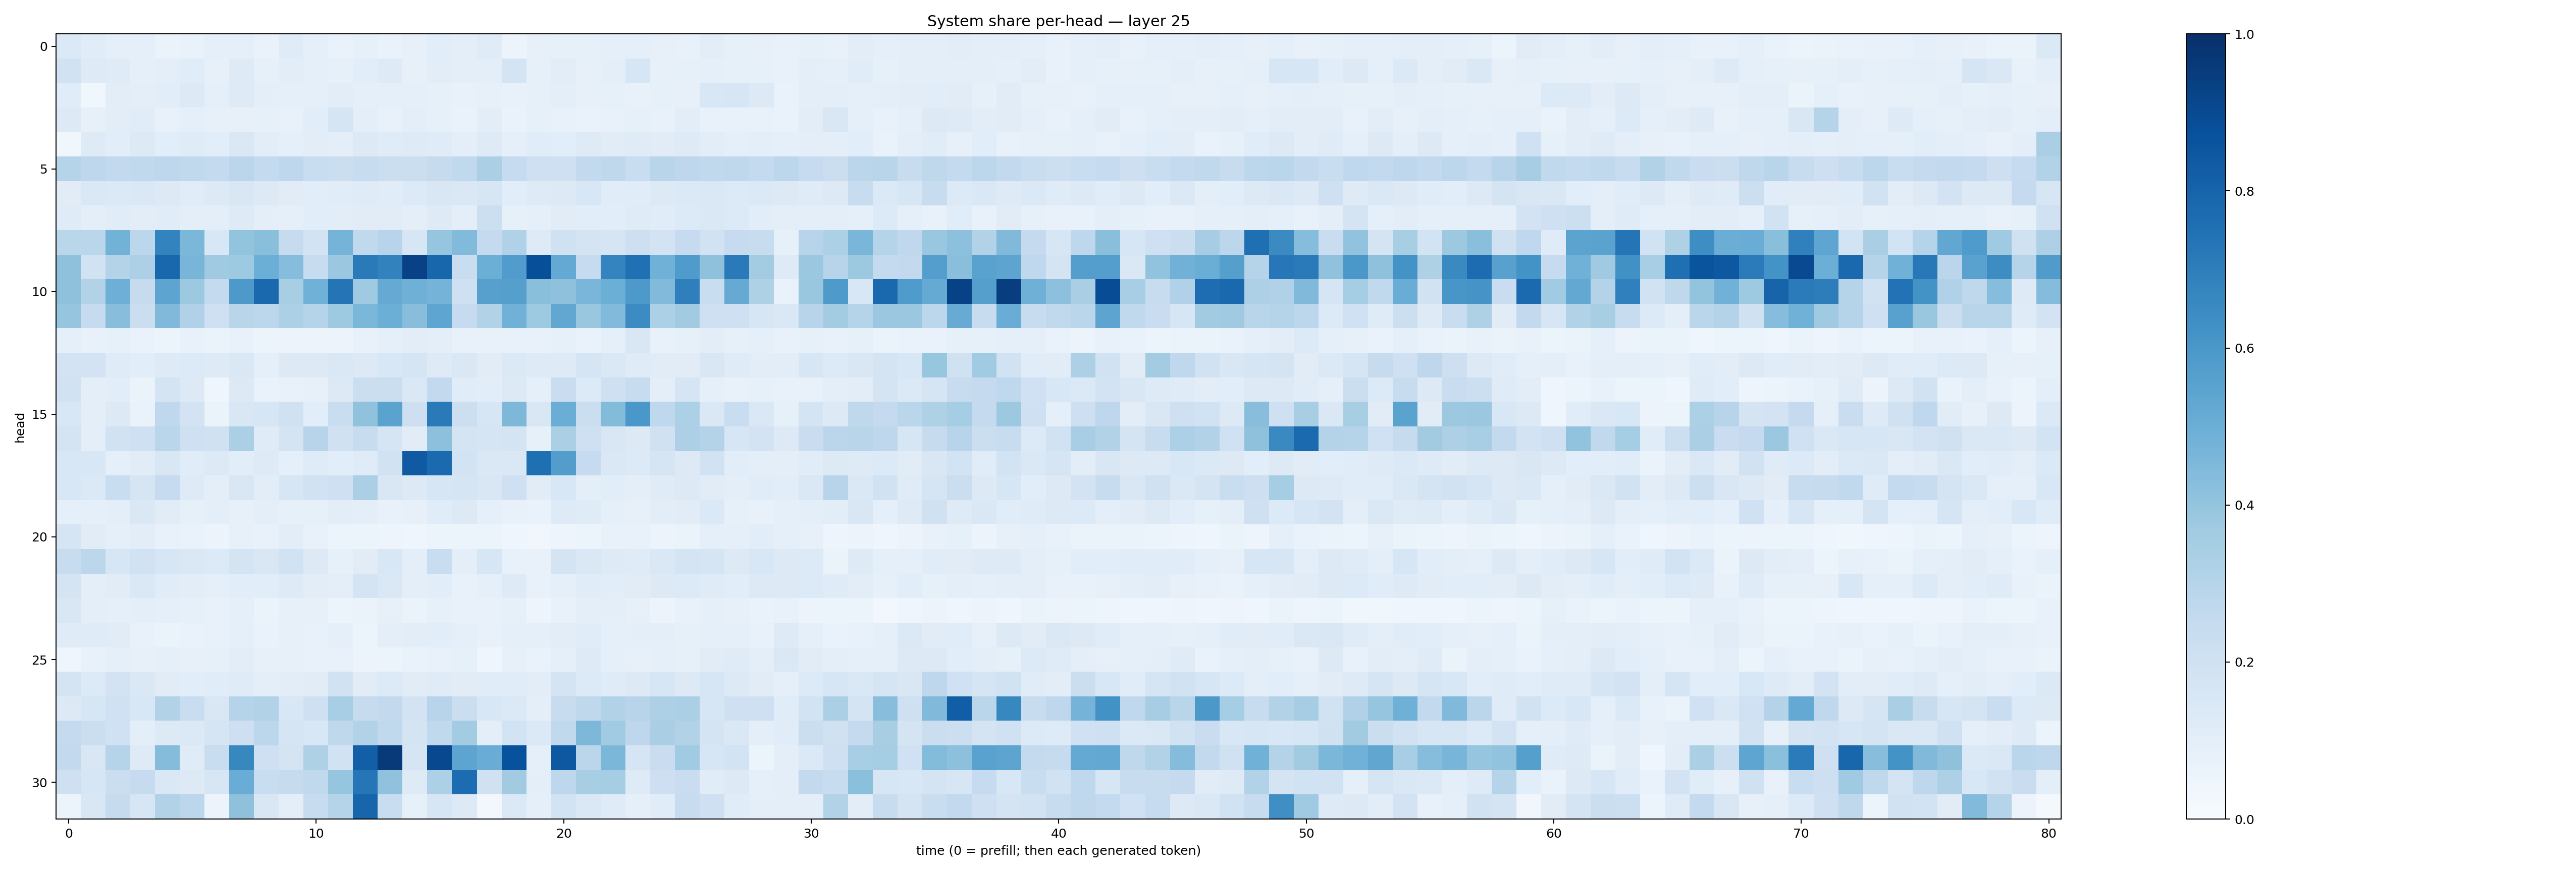

Source data for this figure (header and first rows):
0.14009042, 0.114994295, 0.08634038, 0.090562806, 0.06539187, 0.06843158, 0.08780733, 0.09147731, 0.06967069, 0.12055472, 0.09267157, 0.07014238, 0.08256724, 0.069061846, 0.07913538, 0.10606597, 0.09610442, 0.118712306, 0.05759566, 0.07930073, 0.08590466, 0.082396775, 0.09113431, 0.089618206
0.1906, 0.1249, 0.1199, 0.08946, 0.09671, 0.117, 0.07943, 0.1237, 0.08267, 0.1028, 0.09241, 0.08531, 0.1059, 0.1226, 0.08044, 0.1053, 0.09649, 0.09483, 0.1743, 0.08423, 0.1031, 0.08158, 0.09765, 0.1585
0.1168, 0.03518, 0.1019, 0.09554, 0.1079, 0.125, 0.08938, 0.1222, 0.1001, 0.08698, 0.0924, 0.1034, 0.08863, 0.08865, 0.0923, 0.08586, 0.07767, 0.07821, 0.07254, 0.0835, 0.09501, 0.08187, 0.08497, 0.07713
0.1282, 0.08002, 0.1042, 0.1145, 0.07777, 0.09025, 0.08165, 0.07878, 0.08337, 0.07234, 0.1068, 0.1641, 0.09746, 0.07612, 0.09789, 0.08227, 0.06858, 0.1051, 0.06744, 0.08354, 0.07037, 0.06889, 0.07039, 0.08342
0.0366, 0.1226, 0.1068, 0.1259, 0.1073, 0.1177, 0.1079, 0.1431, 0.1036, 0.0871, 0.1041, 0.1014, 0.1251, 0.1207, 0.1245, 0.1191, 0.0979, 0.122, 0.09283, 0.1146, 0.1086, 0.1233, 0.1105, 0.1196
0.3043, 0.2754, 0.2592, 0.2637, 0.2756, 0.2634, 0.255, 0.2843, 0.2577, 0.2773, 0.2342, 0.2264, 0.2403, 0.2239, 0.2257, 0.2428, 0.2644, 0.3353, 0.2477, 0.2053, 0.2106, 0.2588, 0.2721, 0.2317
0.1122, 0.1463, 0.1403, 0.1419, 0.1284, 0.1147, 0.1322, 0.152, 0.1296, 0.1106, 0.1069, 0.1169, 0.1207, 0.1156, 0.1367, 0.1498, 0.145, 0.1592, 0.1083, 0.1226, 0.1287, 0.1543, 0.1159, 0.1142
0.1182, 0.09554, 0.1141, 0.1038, 0.1136, 0.1015, 0.09915, 0.1244, 0.09986, 0.09349, 0.1092, 0.1016, 0.1131, 0.1095, 0.09926, 0.1235, 0.0967, 0.2165, 0.0853, 0.09244, 0.1128, 0.1066, 0.1056, 0.1174
0.2858, 0.287, 0.4775, 0.2775, 0.6791, 0.4606, 0.1536, 0.4, 0.4257, 0.2443, 0.1871, 0.473, 0.2636, 0.2959, 0.1637, 0.3966, 0.4445, 0.2508, 0.3188, 0.1218, 0.1979, 0.1789, 0.1672, 0.2115
0.4139, 0.1904, 0.3059, 0.3267, 0.7858, 0.4661, 0.3686, 0.3726, 0.4988, 0.4318, 0.2404, 0.3798, 0.7128, 0.6808, 0.9315, 0.7895, 0.2337, 0.4966, 0.5745, 0.8815, 0.5232, 0.249, 0.6747, 0.7529
0.4116, 0.312, 0.4954, 0.2438, 0.5392, 0.376, 0.2546, 0.5921, 0.7798, 0.3412, 0.4852, 0.7352, 0.3696, 0.5125, 0.4888, 0.4746, 0.2068, 0.5611, 0.5651, 0.422, 0.4104, 0.463, 0.4979, 0.5902
0.3973, 0.2498, 0.4279, 0.226, 0.4457, 0.3185, 0.2064, 0.2928, 0.2784, 0.3297, 0.2976, 0.3737, 0.4575, 0.498, 0.4278, 0.5371, 0.249, 0.3119, 0.4832, 0.3747, 0.5292, 0.3877, 0.4443, 0.6473
0.09182, 0.07145, 0.08589, 0.06795, 0.06073, 0.07258, 0.06595, 0.07203, 0.06143, 0.05751, 0.05824, 0.05513, 0.07212, 0.09106, 0.1034, 0.09938, 0.07129, 0.07613, 0.07509, 0.07629, 0.08318, 0.06798, 0.09364, 0.1495
0.1824, 0.1811, 0.1196, 0.109, 0.1229, 0.1353, 0.125, 0.1416, 0.09162, 0.1294, 0.129, 0.142, 0.126, 0.1547, 0.1645, 0.1249, 0.1473, 0.1107, 0.1367, 0.1244, 0.1225, 0.1697, 0.1415, 0.1194
0.1898, 0.09716, 0.1082, 0.06461, 0.1763, 0.1309, 0.04562, 0.1296, 0.06698, 0.07616, 0.08042, 0.126, 0.2254, 0.2259, 0.1411, 0.2594, 0.1161, 0.1056, 0.1275, 0.08777, 0.2286, 0.1359, 0.2061, 0.2372
0.1527, 0.09987, 0.1264, 0.06734, 0.268, 0.1832, 0.06417, 0.1485, 0.1636, 0.1984, 0.1064, 0.2328, 0.4065, 0.5473, 0.2136, 0.7112, 0.2185, 0.1629, 0.4538, 0.1509, 0.5037, 0.2201, 0.4404, 0.5983
0.1795, 0.09719, 0.1891, 0.205, 0.286, 0.2059, 0.1979, 0.3347, 0.1203, 0.1752, 0.296, 0.1979, 0.2401, 0.1679, 0.1106, 0.4156, 0.1766, 0.1651, 0.179, 0.08507, 0.3333, 0.2059, 0.1489, 0.1321
0.1533, 0.1557, 0.09351, 0.1108, 0.1506, 0.1168, 0.1285, 0.1088, 0.1234, 0.0869, 0.1198, 0.1072, 0.1173, 0.1939, 0.8397, 0.7749, 0.185, 0.1445, 0.1475, 0.755, 0.5707, 0.2492, 0.1459, 0.1342
0.156, 0.1403, 0.2308, 0.1662, 0.2463, 0.1242, 0.09952, 0.1522, 0.1046, 0.159, 0.1904, 0.2042, 0.3343, 0.15, 0.1273, 0.1574, 0.1669, 0.1521, 0.2056, 0.111, 0.1524, 0.09754, 0.1073, 0.09764
0.09174, 0.09329, 0.0968, 0.1457, 0.1124, 0.08308, 0.09461, 0.08152, 0.1012, 0.08399, 0.08495, 0.1052, 0.09718, 0.07776, 0.07868, 0.1133, 0.1295, 0.08948, 0.07646, 0.0686, 0.1247, 0.1185, 0.09303, 0.08108
0.167, 0.1118, 0.09183, 0.103, 0.07463, 0.06872, 0.05607, 0.08057, 0.07235, 0.1049, 0.07738, 0.05867, 0.05375, 0.05003, 0.04229, 0.05325, 0.05186, 0.05202, 0.04097, 0.0319, 0.04988, 0.05987, 0.07339, 0.078
0.2413, 0.2798, 0.1628, 0.1939, 0.1623, 0.148, 0.1362, 0.1784, 0.1494, 0.193, 0.1265, 0.08553, 0.1094, 0.1528, 0.1013, 0.2305, 0.1011, 0.1608, 0.07621, 0.07706, 0.176, 0.1418, 0.1245, 0.1209
0.1762, 0.09773, 0.1108, 0.1423, 0.1153, 0.103, 0.08977, 0.1074, 0.1064, 0.1216, 0.1044, 0.09576, 0.1787, 0.1426, 0.09418, 0.1091, 0.07641, 0.09072, 0.123, 0.07283, 0.09049, 0.1147, 0.1069, 0.1133
0.1511, 0.09602, 0.08926, 0.0958, 0.08715, 0.08541, 0.07485, 0.08949, 0.06542, 0.07849, 0.08176, 0.05438, 0.0632, 0.08178, 0.06328, 0.0829, 0.07789, 0.07206, 0.08328, 0.04963, 0.07182, 0.09554, 0.09431, 0.07952
0.1186, 0.1204, 0.1108, 0.07128, 0.0647, 0.06848, 0.07757, 0.09066, 0.06763, 0.0803, 0.07315, 0.08639, 0.05926, 0.09962, 0.1038, 0.1062, 0.09189, 0.07224, 0.0886, 0.08767, 0.1018, 0.1171, 0.09301, 0.09823
0.04426, 0.07517, 0.0916, 0.07854, 0.09342, 0.08049, 0.08471, 0.1021, 0.08058, 0.08094, 0.07042, 0.07317, 0.05777, 0.06132, 0.06757, 0.07744, 0.08213, 0.03933, 0.08172, 0.06954, 0.09206, 0.122, 0.09231, 0.0816
0.1768, 0.1355, 0.181, 0.1439, 0.1096, 0.1081, 0.1141, 0.1179, 0.09713, 0.1052, 0.1108, 0.1922, 0.1114, 0.134, 0.1127, 0.1183, 0.1129, 0.1149, 0.1135, 0.1054, 0.1735, 0.1354, 0.1193, 0.1273
0.1319, 0.1563, 0.1995, 0.1543, 0.3124, 0.2316, 0.1485, 0.2987, 0.3126, 0.1532, 0.2091, 0.3464, 0.2446, 0.2586, 0.1823, 0.2952, 0.22, 0.1542, 0.1385, 0.1001, 0.2356, 0.2722, 0.3109, 0.2946
0.2524, 0.2236, 0.2016, 0.0965, 0.1314, 0.1376, 0.171, 0.211, 0.2775, 0.1649, 0.1534, 0.2729, 0.3112, 0.2642, 0.1721, 0.2632, 0.358, 0.1, 0.1836, 0.1379, 0.2655, 0.4533, 0.3634, 0.2768
0.2587, 0.1486, 0.3023, 0.1216, 0.4375, 0.1184, 0.2342, 0.6618, 0.2042, 0.1722, 0.324, 0.188, 0.8176, 0.959, 0.1685, 0.9059, 0.5416, 0.5076, 0.8732, 0.08665, 0.8466, 0.2815, 0.4605, 0.1685
0.2068, 0.1573, 0.2209, 0.2476, 0.1446, 0.1284, 0.1599, 0.5046, 0.2314, 0.2451, 0.2643, 0.3946, 0.7299, 0.4097, 0.1218, 0.3291, 0.767, 0.198, 0.362, 0.09529, 0.2748, 0.3417, 0.3534, 0.1246
0.05275, 0.1497, 0.2457, 0.1618, 0.3161, 0.2783, 0.05825, 0.4119, 0.1507, 0.09658, 0.2417, 0.2976, 0.7958, 0.2313, 0.08547, 0.157, 0.132, 0.02914, 0.1379, 0.09108, 0.1866, 0.1477, 0.1189, 0.09072
